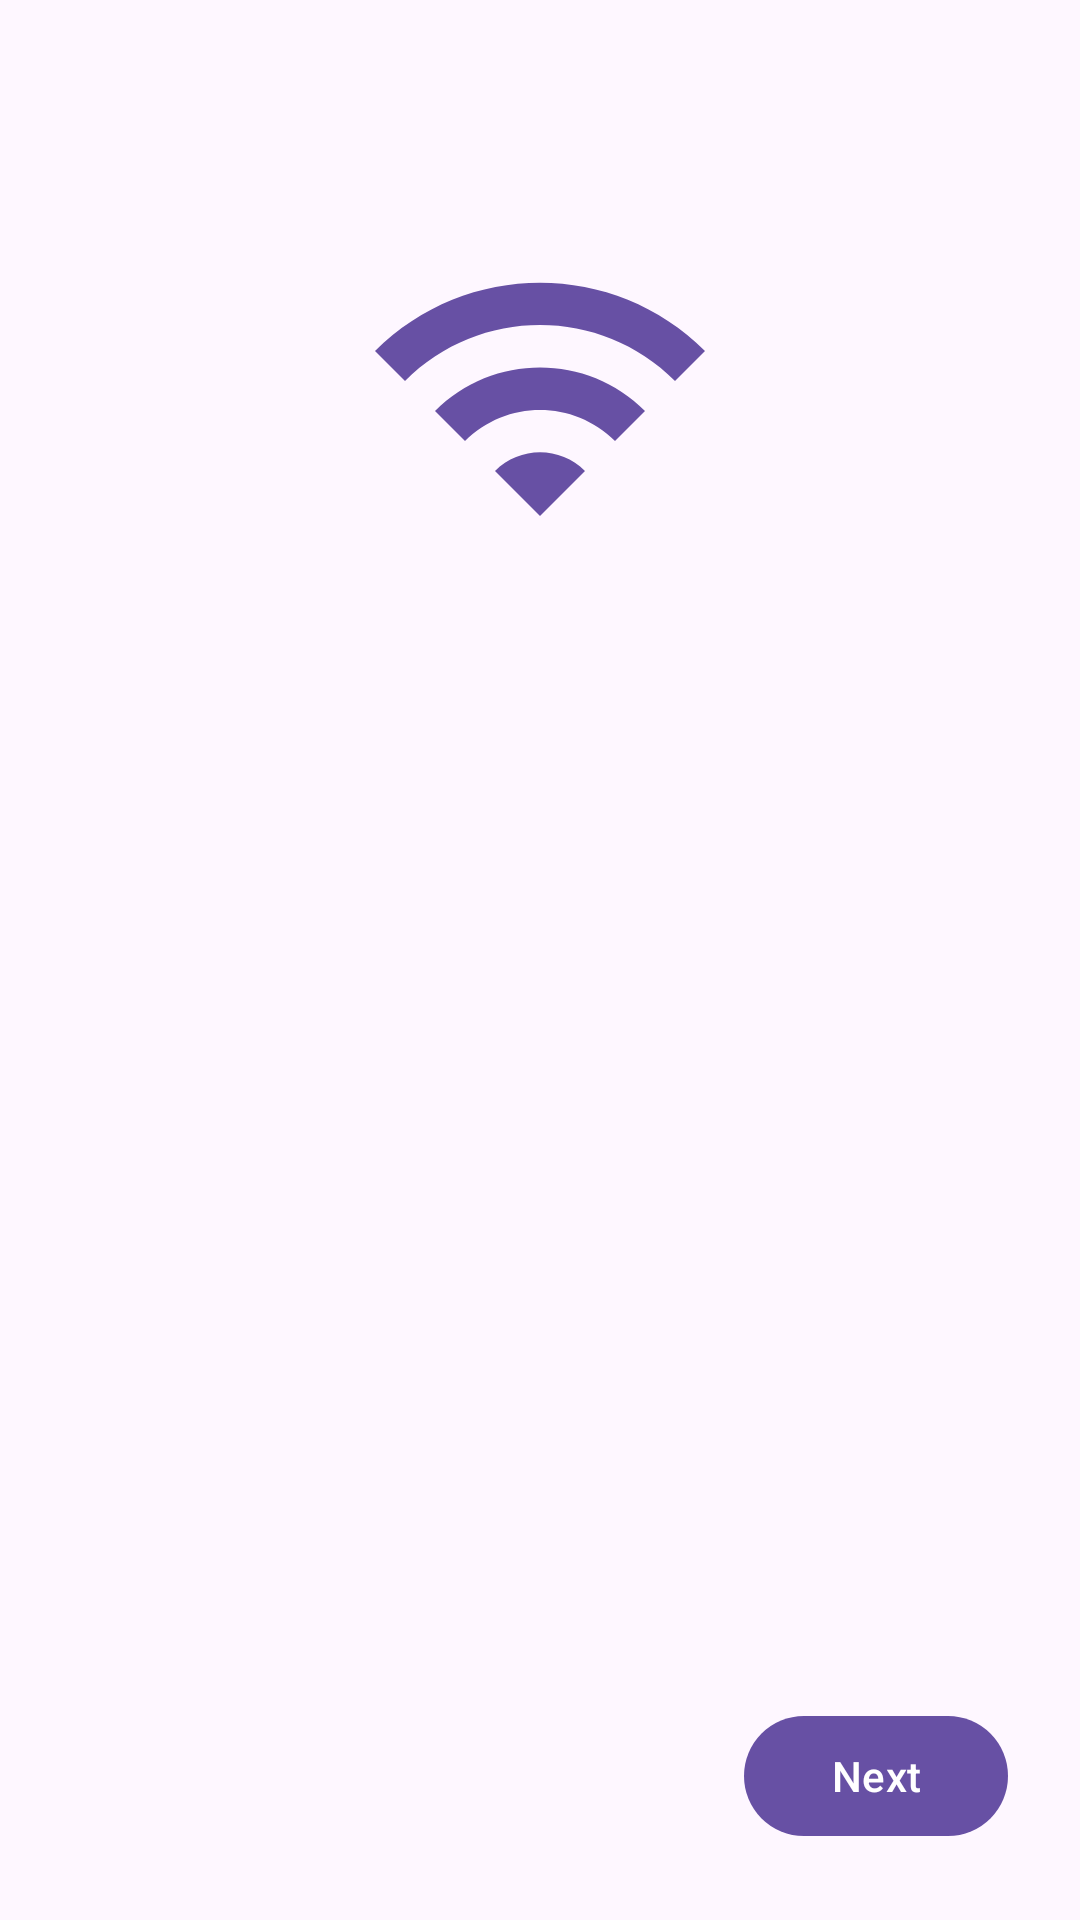

Reconstruct the res/layout file that produces this screen, plus the resources it refers to.
<!-- AndroidManifest.xml: activity theme AppTheme.NoActionBar -->
<!-- res/layout/activity_setup.xml -->
<?xml version="1.0" encoding="utf-8"?>
<androidx.constraintlayout.widget.ConstraintLayout xmlns:android="http://schemas.android.com/apk/res/android"
    xmlns:app="http://schemas.android.com/apk/res-auto"
    xmlns:tools="http://schemas.android.com/tools"
    android:layout_width="match_parent"
    android:layout_height="match_parent"
    android:padding="24dp"
    android:fitsSystemWindows="true"
    tools:context=".SetupActivity">

    <ImageView
        android:id="@+id/setup_logo"
        android:layout_width="120dp"
        android:layout_height="120dp"
        android:layout_marginTop="48dp"
        android:contentDescription="TODO"
        android:src="@drawable/baseline_wifi_24"
        app:layout_constraintEnd_toEndOf="parent"
        app:layout_constraintStart_toStartOf="parent"
        app:layout_constraintTop_toTopOf="parent"
        app:tint="?attr/colorPrimary" />

    <TextView
        android:id="@+id/setup_title"
        android:layout_width="wrap_content"
        android:layout_height="wrap_content"
        android:layout_marginTop="24dp"
        android:textAppearance="@style/TextAppearance.Material3.HeadlineMedium"
        app:layout_constraintEnd_toEndOf="parent"
        app:layout_constraintStart_toStartOf="parent"
        app:layout_constraintTop_toBottomOf="@id/setup_logo" />
    
    <TextView
        android:id="@+id/setup_description"
        android:layout_width="0dp"
        android:layout_height="0dp"
        android:layout_marginTop="16dp"
        android:layout_marginBottom="16dp"
        android:layout_marginStart="8dp"
        android:layout_marginEnd="8dp"
        android:gravity="center"
        android:scrollbars="vertical"
        android:textAppearance="@style/TextAppearance.Material3.BodyMedium"
        app:layout_constraintBottom_toTopOf="@id/btn_next"
        app:layout_constraintEnd_toEndOf="parent"
        app:layout_constraintStart_toStartOf="parent"
        app:layout_constraintTop_toBottomOf="@id/setup_title" />

    <com.google.android.material.button.MaterialButton
        android:id="@+id/btn_previous"
        style="@style/Widget.Material3.Button.TextButton"
        android:layout_width="wrap_content"
        android:layout_height="wrap_content"
        android:text="@string/text_previous"
        android:visibility="invisible"
        app:layout_constraintBottom_toBottomOf="parent"
        app:layout_constraintStart_toStartOf="parent" />

    <com.google.android.material.button.MaterialButton
        android:id="@+id/btn_next"
        android:layout_width="wrap_content"
        android:layout_height="wrap_content"
        android:text="@string/text_next"
        app:layout_constraintBottom_toBottomOf="parent"
        app:layout_constraintEnd_toEndOf="parent" />

</androidx.constraintlayout.widget.ConstraintLayout>
<!-- resources referenced by this layout -->
<resources>
  <!-- drawable baseline_wifi_24 (drawable) -->
  <vector android:height="12dp" android:tint="?android:attr/textColorPrimary"
      android:viewportHeight="24" android:viewportWidth="24"
      android:width="12dp" xmlns:android="http://schemas.android.com/apk/res/android">
      <path android:fillColor="?android:attr/textColorPrimary" android:pathData="M1,9l2,2c4.97,-4.97 13.03,-4.97 18,0l2,-2C16.93,2.93 7.08,2.93 1,9zM9,17l3,3 3,-3c-1.65,-1.66 -4.34,-1.66 -6,0zM5,13l2,2c2.76,-2.76 7.24,-2.76 10,0l2,-2C15.14,9.14 8.87,9.14 5,13z"/>
  </vector>
  <string name="text_next">Next</string>
  <string name="text_previous">Previous</string>
  <style name="AppTheme.NoActionBar" parent="Theme.Material3.DayNight.NoActionBar">
      </style>
</resources>
